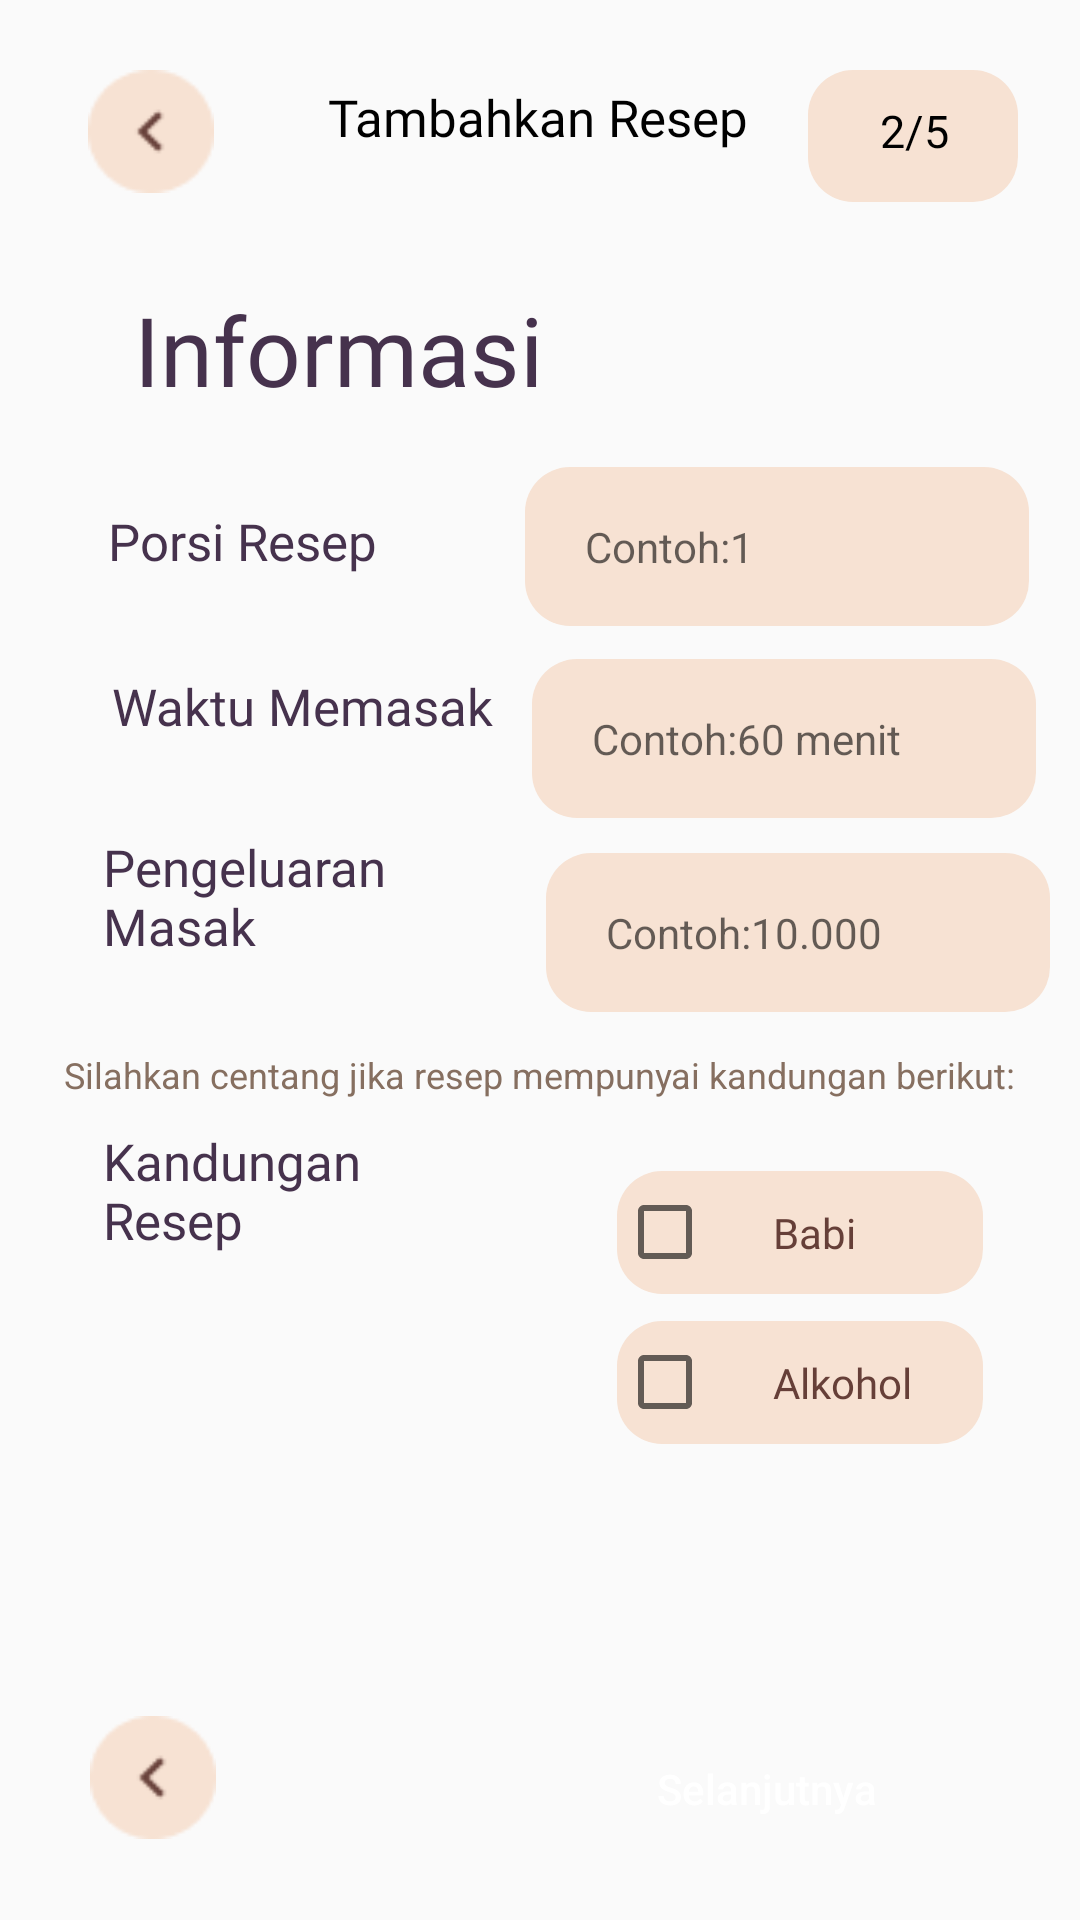

Here is an Android app screen rendered from its layout file. Give the layout XML and the strings, colors and styles it references.
<!-- AndroidManifest.xml: application theme Theme.Cookpiration -->
<!-- res/layout/activity_upload_resep2.xml -->
<?xml version="1.0" encoding="utf-8"?>
<androidx.constraintlayout.widget.ConstraintLayout xmlns:android="http://schemas.android.com/apk/res/android"
    xmlns:app="http://schemas.android.com/apk/res-auto"
    xmlns:tools="http://schemas.android.com/tools"
    android:layout_width="match_parent"
    android:layout_height="match_parent"
    tools:context=".Form_Upload_Resep.UploadResep2">

    <Button
        android:id="@+id/btnBackform1"
        android:layout_width="42dp"
        android:layout_height="41dp"
        android:background="@drawable/icon_back"
        app:layout_constraintBottom_toBottomOf="parent"
        app:layout_constraintEnd_toStartOf="@+id/textView11"
        app:layout_constraintHorizontal_bias="0.437"
        app:layout_constraintStart_toStartOf="parent"
        app:layout_constraintTop_toTopOf="parent"
        app:layout_constraintVertical_bias="0.039" />

    <TextView
        android:id="@+id/step1_5"
        android:layout_width="70dp"
        android:layout_height="44dp"
        android:background="@drawable/bg_cream"
        android:fontFamily="@font/poppins_semibold"
        android:paddingStart="24dp"
        android:paddingTop="10dp"
        android:text="2/5"
        android:textColor="@color/black"
        android:textSize="15dp"
        app:layout_constraintBottom_toBottomOf="parent"
        app:layout_constraintEnd_toEndOf="parent"
        app:layout_constraintHorizontal_bias="0.49"
        app:layout_constraintStart_toEndOf="@+id/textView11"
        app:layout_constraintTop_toTopOf="parent"
        app:layout_constraintVertical_bias="0.039" />

    <TextView
        android:id="@+id/textView11"
        android:layout_width="wrap_content"
        android:layout_height="wrap_content"
        android:fontFamily="@font/poppins_semibold"
        android:text="Tambahkan Resep"
        android:textColor="@color/black"
        android:textSize="17dp"
        app:layout_constraintBottom_toBottomOf="parent"
        app:layout_constraintEnd_toEndOf="parent"
        app:layout_constraintHorizontal_bias="0.497"
        app:layout_constraintStart_toStartOf="parent"
        app:layout_constraintTop_toTopOf="parent"
        app:layout_constraintVertical_bias="0.045" />

    <TextView
        android:id="@+id/textView12"
        android:layout_width="wrap_content"
        android:layout_height="wrap_content"
        android:fontFamily="@font/poppins_semibold"
        android:text="Informasi"
        android:textColor="@color/Ungu1"
        android:textSize="32dp"
        app:layout_constraintBottom_toBottomOf="parent"
        app:layout_constraintEnd_toEndOf="parent"
        app:layout_constraintHorizontal_bias="0.2"
        app:layout_constraintStart_toStartOf="parent"
        app:layout_constraintTop_toBottomOf="@+id/textView11"
        app:layout_constraintVertical_bias="0.082" />

    <TextView
        android:id="@+id/textView13"
        android:layout_width="wrap_content"
        android:layout_height="wrap_content"
        android:fontFamily="@font/poppins_semibold"
        android:text="Porsi Resep"
        android:textColor="@color/Ungu1"
        android:textSize="17dp"
        app:layout_constraintBottom_toBottomOf="parent"
        app:layout_constraintEnd_toEndOf="parent"
        app:layout_constraintHorizontal_bias="0.133"
        app:layout_constraintStart_toStartOf="parent"
        app:layout_constraintTop_toBottomOf="@+id/textView12"
        app:layout_constraintVertical_bias="0.065" />

    <EditText
        android:id="@+id/editText7"
        android:layout_width="168dp"
        android:layout_height="53dp"
        android:background="@drawable/bg_cream"
        android:hint="Contoh:1"
        android:textSize="14dp"
        android:paddingStart="20dp"
        android:paddingEnd="20dp"
        app:layout_constraintBottom_toBottomOf="parent"
        app:layout_constraintEnd_toEndOf="parent"
        app:layout_constraintHorizontal_bias="0.742"
        app:layout_constraintStart_toEndOf="@+id/textView13"
        app:layout_constraintTop_toBottomOf="@+id/textView12"
        app:layout_constraintVertical_bias="0.039" />

    <TextView
        android:id="@+id/textwaktu"
        android:layout_width="wrap_content"
        android:layout_height="wrap_content"
        android:fontFamily="@font/poppins_semibold"
        android:text="Waktu Memasak"
        android:textColor="@color/Ungu1"
        android:textSize="17dp"
        app:layout_constraintBottom_toBottomOf="parent"
        app:layout_constraintEnd_toEndOf="parent"
        app:layout_constraintHorizontal_bias="0.161"
        app:layout_constraintStart_toStartOf="parent"
        app:layout_constraintTop_toBottomOf="@+id/textView13"
        app:layout_constraintVertical_bias="0.076" />

    <EditText
        android:id="@+id/editText8"
        android:layout_width="168dp"
        android:layout_height="53dp"
        android:background="@drawable/bg_cream"
        android:hint="Contoh:60 menit"
        android:paddingStart="20dp"
        android:paddingEnd="20dp"
        android:textSize="14dp"
        app:layout_constraintBottom_toBottomOf="parent"
        app:layout_constraintEnd_toEndOf="parent"
        app:layout_constraintHorizontal_bias="0.46"
        app:layout_constraintStart_toEndOf="@+id/textwaktu"
        app:layout_constraintTop_toBottomOf="@+id/editText7"
        app:layout_constraintVertical_bias="0.029" />

    <TextView
        android:id="@+id/textpengeluaran"
        android:layout_width="132dp"
        android:layout_height="50dp"
        android:fontFamily="@font/poppins_semibold"
        android:text="Pengeluaran Masak"
        android:textColor="@color/Ungu1"
        android:textSize="17dp"
        app:layout_constraintBottom_toBottomOf="parent"
        app:layout_constraintEnd_toEndOf="parent"
        app:layout_constraintHorizontal_bias="0.15"
        app:layout_constraintStart_toStartOf="parent"
        app:layout_constraintTop_toBottomOf="@+id/textwaktu"
        app:layout_constraintVertical_bias="0.09" />

    <EditText
        android:id="@+id/editText9"
        android:layout_width="168dp"
        android:layout_height="53dp"
        android:background="@drawable/bg_cream"
        android:hint="Contoh:10.000"
        android:paddingStart="20dp"
        android:paddingEnd="20dp"
        android:textSize="14dp"
        app:layout_constraintBottom_toBottomOf="parent"
        app:layout_constraintEnd_toEndOf="parent"
        app:layout_constraintHorizontal_bias="0.608"
        app:layout_constraintStart_toEndOf="@+id/textpengeluaran"
        app:layout_constraintTop_toBottomOf="@+id/editText8"
        app:layout_constraintVertical_bias="0.037" />

    <TextView
        android:id="@+id/textkandungan"
        android:layout_width="132dp"
        android:layout_height="50dp"
        android:fontFamily="@font/poppins_semibold"
        android:text="Kandungan Resep"
        android:textColor="@color/Ungu1"
        android:textSize="17dp"
        app:layout_constraintBottom_toBottomOf="parent"
        app:layout_constraintEnd_toEndOf="parent"
        app:layout_constraintHorizontal_bias="0.15"
        app:layout_constraintStart_toStartOf="parent"
        app:layout_constraintTop_toBottomOf="@+id/textView14"
        app:layout_constraintVertical_bias="0.042" />

    <LinearLayout
        android:layout_width="wrap_content"
        android:layout_height="wrap_content"
        android:orientation="vertical">

    </LinearLayout>

    <CheckBox
        android:id="@+id/ckBabi"
        android:layout_width="122dp"
        android:layout_height="41dp"
        android:background="@drawable/bg_cream"
        android:fontFamily="@font/poppins_regular"
        android:paddingStart="20dp"
        android:text="Babi"
        android:textColor="@color/Brown2"
        app:layout_constraintBottom_toBottomOf="parent"
        app:layout_constraintEnd_toEndOf="parent"
        app:layout_constraintHorizontal_bias="0.547"
        app:layout_constraintStart_toEndOf="@+id/textkandungan"
        app:layout_constraintTop_toBottomOf="@+id/editText9"
        app:layout_constraintVertical_bias="0.203" />

    <CheckBox
        android:id="@+id/ckAlkohol"
        android:layout_width="122dp"
        android:layout_height="41dp"
        android:background="@drawable/bg_cream"
        android:fontFamily="@font/poppins_regular"
        android:paddingStart="20dp"
        android:text="Alkohol"
        android:textColor="@color/Brown2"
        app:layout_constraintBottom_toBottomOf="parent"
        app:layout_constraintEnd_toEndOf="parent"
        app:layout_constraintHorizontal_bias="0.547"
        app:layout_constraintStart_toEndOf="@+id/textkandungan"
        app:layout_constraintTop_toBottomOf="@+id/ckBabi"
        app:layout_constraintVertical_bias="0.053" />

    <TextView
        android:id="@+id/textView14"
        android:layout_width="wrap_content"
        android:layout_height="wrap_content"
        android:text="Silahkan centang jika resep mempunyai kandungan berikut:"
        android:textColor="@color/Brown1"
        android:textSize="12dp"
        app:layout_constraintBottom_toBottomOf="parent"
        app:layout_constraintEnd_toEndOf="parent"
        app:layout_constraintStart_toStartOf="parent"
        app:layout_constraintTop_toBottomOf="@+id/textpengeluaran"
        app:layout_constraintVertical_bias="0.075" />

    <Button
        android:id="@+id/btnBacktoform1"
        android:layout_width="42dp"
        android:layout_height="41dp"
        android:background="@drawable/icon_back"
        app:layout_constraintBottom_toBottomOf="parent"
        app:layout_constraintEnd_toEndOf="parent"
        app:layout_constraintHorizontal_bias="0.094"
        app:layout_constraintStart_toStartOf="parent"
        app:layout_constraintTop_toTopOf="parent"
        app:layout_constraintVertical_bias="0.955" />

    <Button
        android:id="@+id/btn_nexttoform3"
        android:layout_width="162dp"
        android:layout_height="51dp"
        android:background="@drawable/btn_oren"
        android:text="Selanjutnya"
        android:textAllCaps="false"
        android:textColor="@color/white"
        app:layout_constraintBottom_toBottomOf="parent"
        app:layout_constraintEnd_toEndOf="parent"
        app:layout_constraintHorizontal_bias="0.813"
        app:layout_constraintStart_toEndOf="@+id/btnBacktoform1"
        app:layout_constraintTop_toTopOf="parent"
        app:layout_constraintVertical_bias="0.969" />


</androidx.constraintlayout.widget.ConstraintLayout>
<!-- resources referenced by this layout -->
<resources>
  <color name="Brown1">#866F60</color>
  <color name="Brown2">#663F38</color>
  <color name="Ungu1">#46324D</color>
  <color name="black">#FF000000</color>
  <color name="white">#FFFFFFFF</color>
  <!-- drawable bg_cream (drawable) -->
  <?xml version="1.0" encoding="utf-8"?>
  <shape xmlns:android="http://schemas.android.com/apk/res/android">
      <corners android:radius="15dp"/>
      <solid android:color="@color/Cream2"/>
  
  </shape>
  <!-- drawable icon_back: png bitmap (drawable, 906 bytes) -->
  <style name="Theme.Cookpiration" parent="Base.Theme.Cookpiration" />
  <color name="Cream2">#F7E2D3</color>
  <style name="Base.Theme.Cookpiration" parent="Theme.AppCompat.Light.NoActionBar">
          
          
          <item name="android:statusBarColor">@color/Ungu1</item>
      </style>
</resources>
